The GitHub repository tmgdarshan/cloud-classification-cnn-mobile contains a labelled image folder "merged_dataset" with 7 categories: cumulus, altocumulus, cirrus, clear sky, stratocumulus, cumulonimbus, mixed. Examples follow, each with its label.

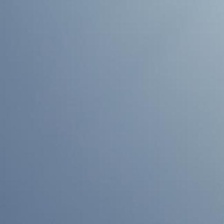
Label: stratocumulus

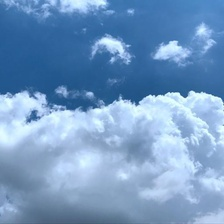
Label: cumulus

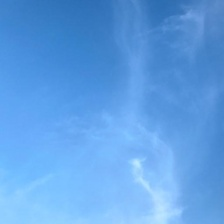
Label: cirrus

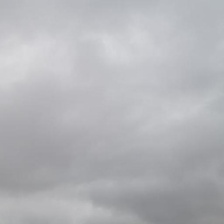
Label: cumulonimbus

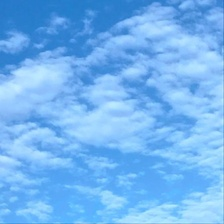
Label: altocumulus

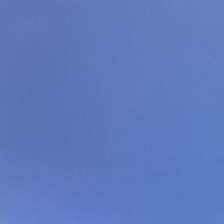
Label: clear sky
